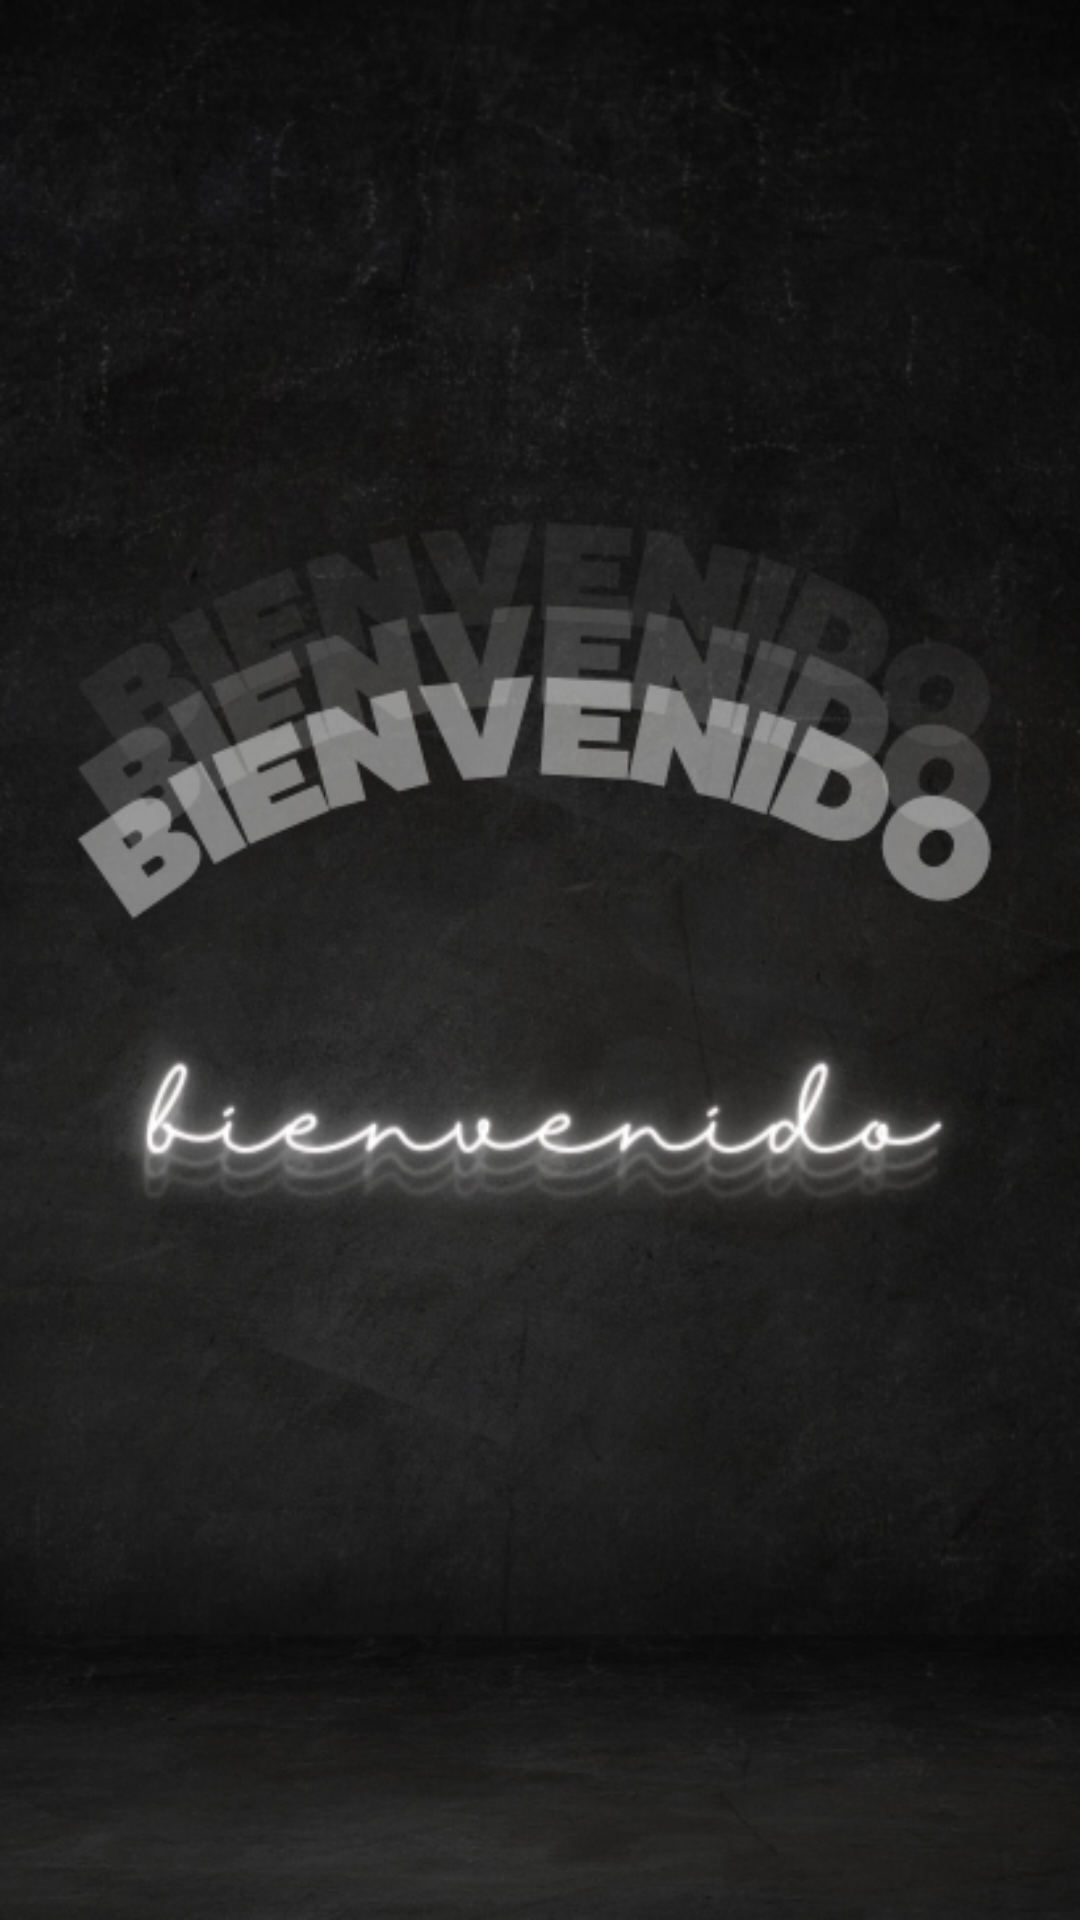

Android layout source for this screen:
<!-- AndroidManifest.xml: application theme Theme.AppCompat.DayNight.DarkActionBar -->
<!-- res/layout/fragment_home.xml -->
<?xml version="1.0" encoding="utf-8"?>
<androidx.constraintlayout.widget.ConstraintLayout xmlns:android="http://schemas.android.com/apk/res/android"
    xmlns:app="http://schemas.android.com/apk/res-auto"
    xmlns:tools="http://schemas.android.com/tools"
    android:layout_width="match_parent"
    android:layout_height="match_parent"
    android:background="@drawable/welcome"
    tools:context=".ui.home.HomeFragment" />
<!-- resources referenced by this layout -->
<resources>
  <!-- drawable welcome: png bitmap (drawable, 292655 bytes) -->
</resources>
